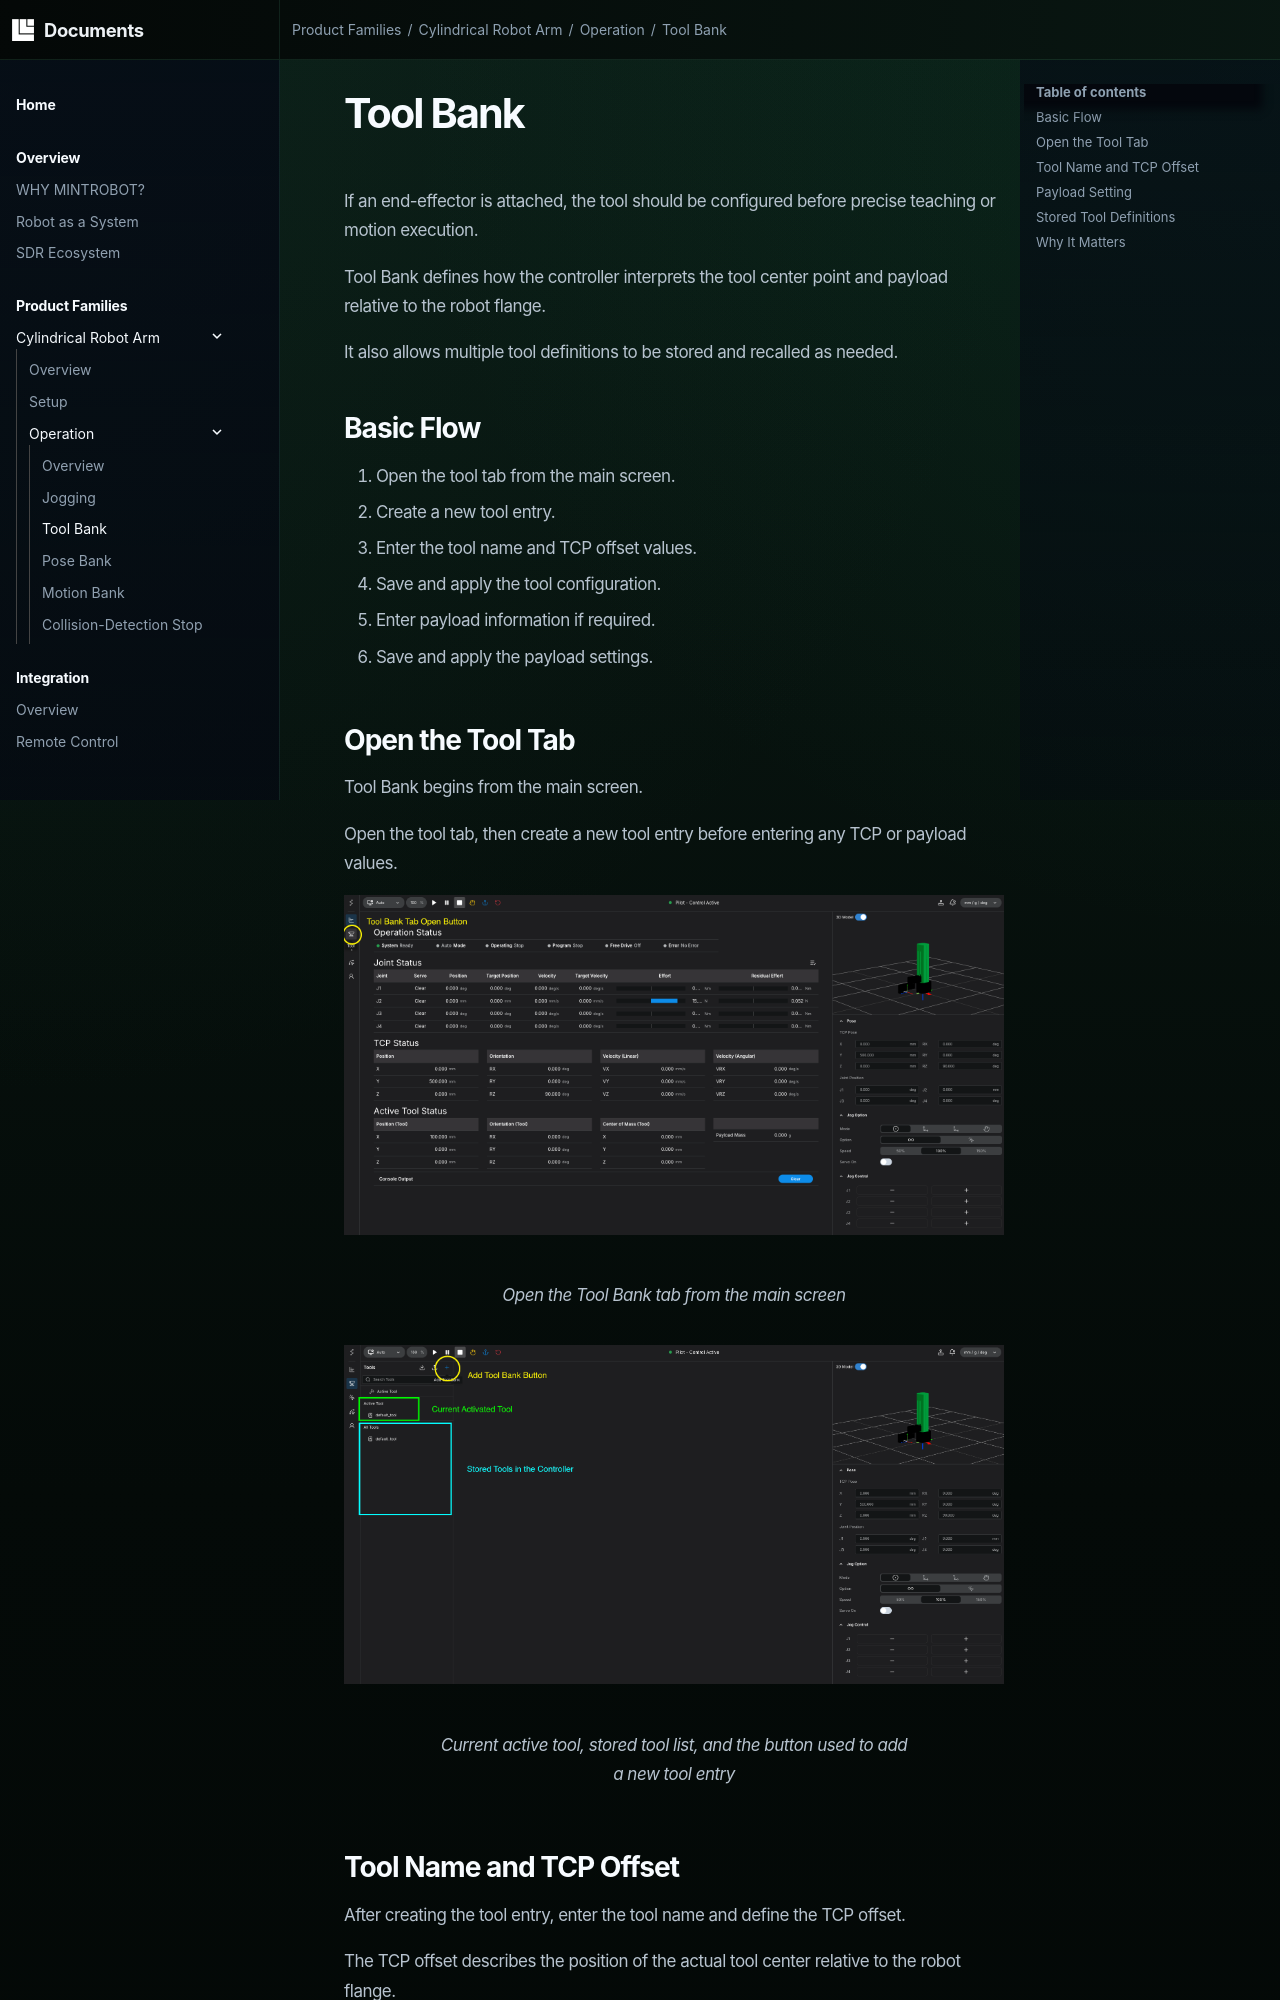

repository: mintrobot/docs · page: product_families/cylindrical_robot_arm/operation/tool_bank/index.html · generator: mkdocs

# Tool Bank

If an end-effector is attached, the tool should be configured before precise teaching or motion execution.

Tool Bank defines how the controller interprets the tool center point and payload relative to the robot flange.

It also allows multiple tool definitions to be stored and recalled as needed.

## Basic Flow

1. Open the tool tab from the main screen.
2. Create a new tool entry.
3. Enter the tool name and TCP offset values.
4. Save and apply the tool configuration.
5. Enter payload information if required.
6. Save and apply the payload settings.

## Open the Tool Tab

Tool Bank begins from the main screen.

Open the tool tab, then create a new tool entry before entering any TCP or payload values.

<figure markdown="span">
  ![Open tool tab from the main screen](images/toolbank-1.png){ width="1200" }
  <figcaption>Open the Tool Bank tab from the main screen</figcaption>
</figure>

<figure markdown="span">
  ![Create a new tool entry](images/toolbank-2.png){ width="1200" }
  <figcaption>Current active tool, stored tool list, and the button used to add a new tool entry</figcaption>
</figure>
